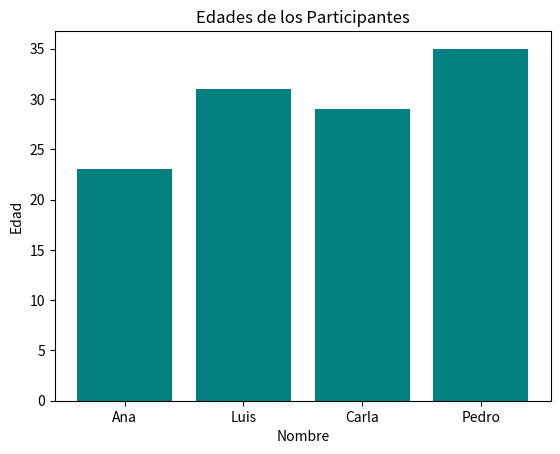

This chart was generated by the following Python code:
import matplotlib.pyplot as plt   #Importación necesaria

# Datos
nombres = ['Ana', 'Luis', 'Carla', 'Pedro']
edades = [23, 31, 29, 35]

# Gráfico de barras
plt.bar(nombres, edades, color='teal')
plt.title("Edades de los Participantes")
plt.xlabel("Nombre")
plt.ylabel("Edad")

# Mostrar gráfico
plt.show()
